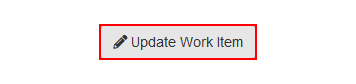
Task: Generate Yearly Report using Robotic Enterprise Framework
Workflow: System1_UpdateWorkItem

Step 1: click on the button 'Update Work Item' in window 'ACME System 1 - Work Items' (firefox.exe)

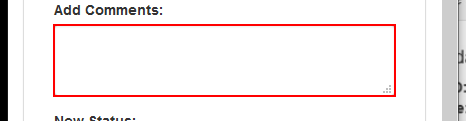
Step 2: type [in_Comment] into the text box in window 'ACME System 1' (firefox.exe)

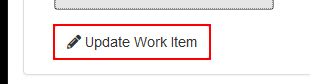
Step 3: click on the button in window 'ACME System 1' (firefox.exe)

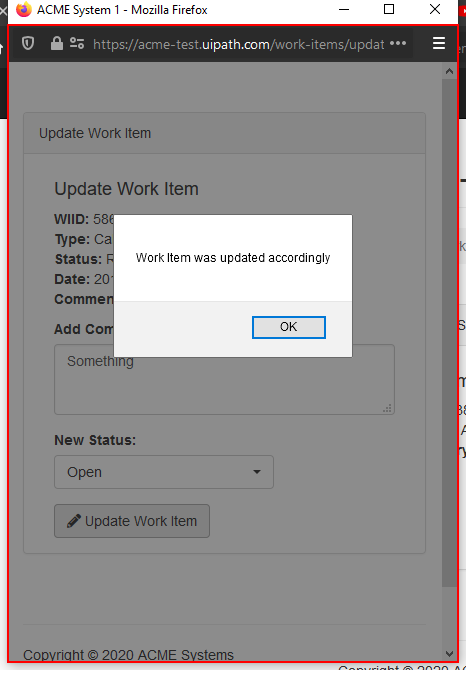
Step 4: type a value into the element in window 'ACME System 1 - Mozilla Firefox' (firefox.exe)
